The GitHub repository TylerLababidi/ASaAI contains a labelled image folder "data3" with 4 categories: mild demented, moderate demented, non demented, very mild demented. Examples follow, each with its label.

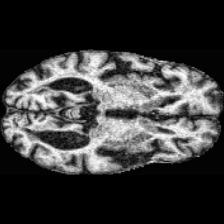
Label: mild demented

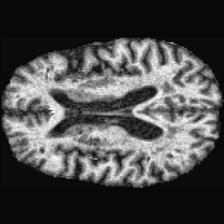
Label: very mild demented

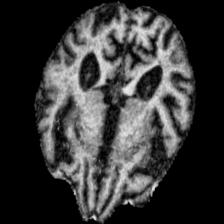
Label: moderate demented

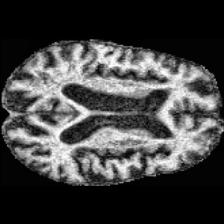
Label: moderate demented

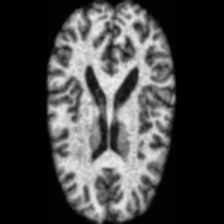
Label: non demented

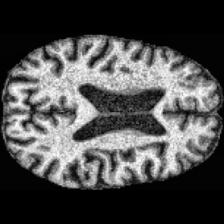
Label: very mild demented
